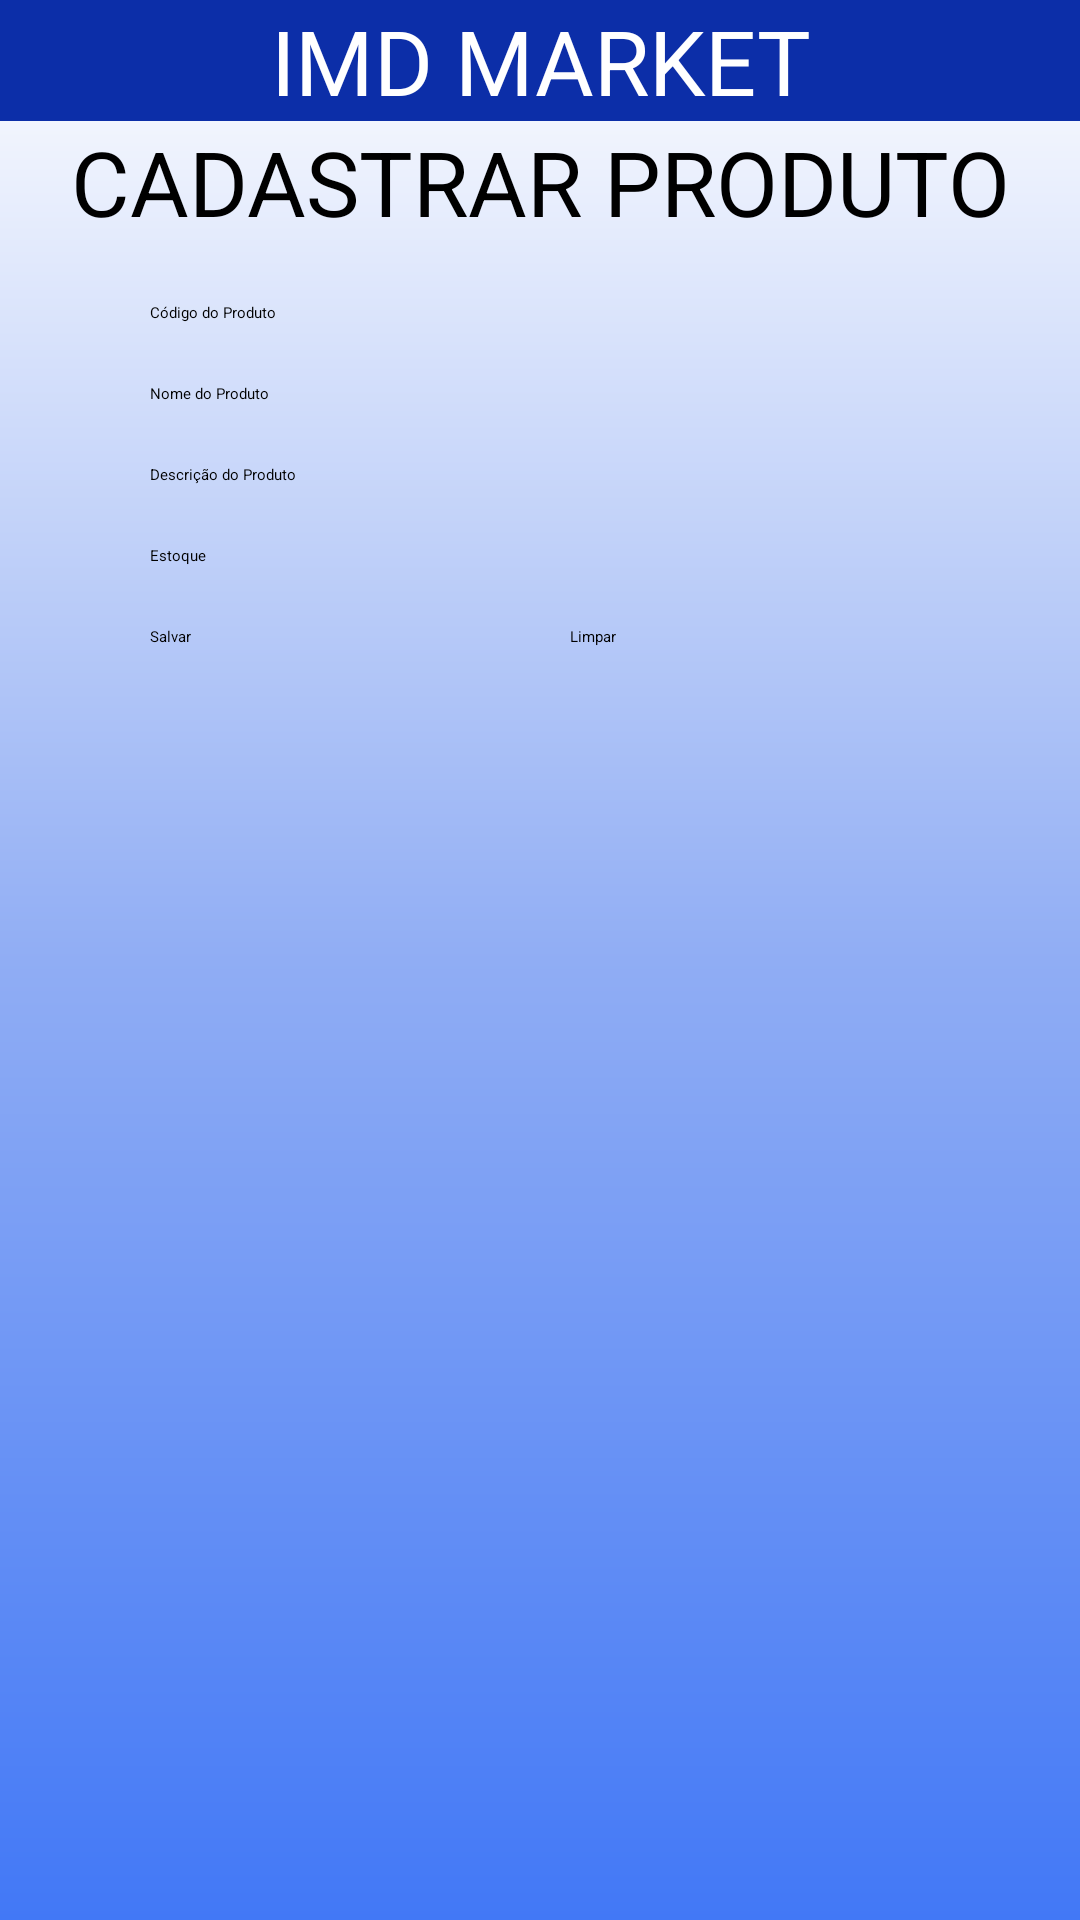

Write the Android layout XML for this screen, with the resource values it uses.
<!-- AndroidManifest.xml: application theme Theme.ProjetoAndroid -->
<!-- res/layout/activity_cadastro.xml -->
<?xml version="1.0" encoding="utf-8"?>
<androidx.constraintlayout.widget.ConstraintLayout xmlns:android="http://schemas.android.com/apk/res/android"
    xmlns:app="http://schemas.android.com/apk/res-auto"
    xmlns:tools="http://schemas.android.com/tools"
    android:id="@+id/main"
    android:layout_width="match_parent"
    android:layout_height="match_parent"
    android:background="@drawable/background"
    tools:context=".CadastroActivity">


    <TextView
        android:id="@+id/textView2"
        android:layout_width="0dp"
        android:layout_height="wrap_content"
        android:background="@color/button_blue"
        android:gravity="center"
        android:text="IMD MARKET"
        android:textColor="@color/white"
        android:textSize="30sp"
        app:layout_constraintTop_toTopOf="parent"
        app:layout_constraintStart_toStartOf="parent"
        app:layout_constraintEnd_toEndOf="parent" />


    <TextView
        android:id="@+id/textView"
        android:layout_width="0dp"
        android:layout_height="wrap_content"
        android:gravity="center"
        android:text="CADASTRAR PRODUTO"
        android:textColor="@color/black"
        android:textSize="30sp"
        app:layout_constraintTop_toBottomOf="@id/textView2"
        app:layout_constraintStart_toStartOf="parent"
        app:layout_constraintEnd_toEndOf="parent" />


    <EditText
        android:id="@+id/etnCodigoProduto"
        android:layout_width="0dp"
        android:layout_height="wrap_content"
        android:hint="Código do Produto"
        android:inputType="number"
        app:layout_constraintTop_toBottomOf="@id/textView"
        app:layout_constraintStart_toStartOf="parent"
        app:layout_constraintEnd_toEndOf="parent"
        android:layout_marginTop="20dp"
        android:layout_marginStart="50dp"
        android:layout_marginEnd="50dp" />


    <EditText
        android:id="@+id/etNomeProduto"
        android:layout_width="0dp"
        android:layout_height="wrap_content"
        android:hint="Nome do Produto"
        android:inputType="text"
        app:layout_constraintTop_toBottomOf="@id/etnCodigoProduto"
        app:layout_constraintStart_toStartOf="parent"
        app:layout_constraintEnd_toEndOf="parent"
        android:layout_marginTop="20dp"
        android:layout_marginStart="50dp"
        android:layout_marginEnd="50dp" />


    <EditText
        android:id="@+id/etDescricao"
        android:layout_width="0dp"
        android:layout_height="wrap_content"
        android:hint="Descrição do Produto"
        android:inputType="textMultiLine"
        android:gravity="start|top"
        app:layout_constraintTop_toBottomOf="@id/etNomeProduto"
        app:layout_constraintStart_toStartOf="parent"
        app:layout_constraintEnd_toEndOf="parent"
        android:layout_marginTop="20dp"
        android:layout_marginStart="50dp"
        android:layout_marginEnd="50dp" />


    <EditText
        android:id="@+id/etnEstoque"
        android:layout_width="0dp"
        android:layout_height="wrap_content"
        android:hint="Estoque"
        android:inputType="number"
        app:layout_constraintTop_toBottomOf="@id/etDescricao"
        app:layout_constraintStart_toStartOf="parent"
        app:layout_constraintEnd_toEndOf="parent"
        android:layout_marginTop="20dp"
        android:layout_marginStart="50dp"
        android:layout_marginEnd="50dp" />


    <Button
        android:id="@+id/btSalvar"
        android:layout_width="0dp"
        android:layout_height="wrap_content"
        android:backgroundTint="@color/button_blue"
        android:text="Salvar"
        app:layout_constraintTop_toBottomOf="@id/etnEstoque"
        app:layout_constraintStart_toStartOf="parent"
        app:layout_constraintEnd_toStartOf="@id/btLimpar"
        android:layout_marginTop="20dp"
        android:layout_marginStart="50dp"
        android:layout_marginEnd="10dp"
        android:layout_marginBottom="40dp" />

    <Button
        android:id="@+id/btLimpar"
        android:layout_width="0dp"
        android:layout_height="wrap_content"
        android:backgroundTint="@color/button_blue"
        android:text="Limpar"
        app:layout_constraintTop_toBottomOf="@id/etnEstoque"
        app:layout_constraintStart_toEndOf="@id/btSalvar"
        app:layout_constraintEnd_toEndOf="parent"
        android:layout_marginTop="20dp"
        android:layout_marginStart="10dp"
        android:layout_marginEnd="50dp"
        android:layout_marginBottom="40dp" />

</androidx.constraintlayout.widget.ConstraintLayout>
<!-- resources referenced by this layout -->
<resources>
  <color name="black">#FF000000</color>
  <color name="button_blue">#0C2EA8</color>
  <color name="white">#FFFFFFFF</color>
  <!-- drawable background (drawable) -->
  <?xml version="1.0" encoding="utf-8"?>
  <shape xmlns:android="http://schemas.android.com/apk/res/android">
  
      <gradient
          android:startColor="@color/white"
          android:centerColor="@color/BlueLight"
          android:endColor="@color/Blue"
          android:angle="270"
          />
  
  </shape>
  <style name="Theme.ProjetoAndroid" parent="Base.Theme.ProjetoAndroid">
          
          <item name="android:navigationBarColor">@android:color/transparent</item>
          <item name="android:statusBarColor">@android:color/transparent</item>
          <item name="android:windowLightStatusBar">?attr/isLightTheme</item>
      </style>
  <color name="BlueLight">#90ADF4</color>
  <color name="Blue">#4278F6</color>
</resources>
